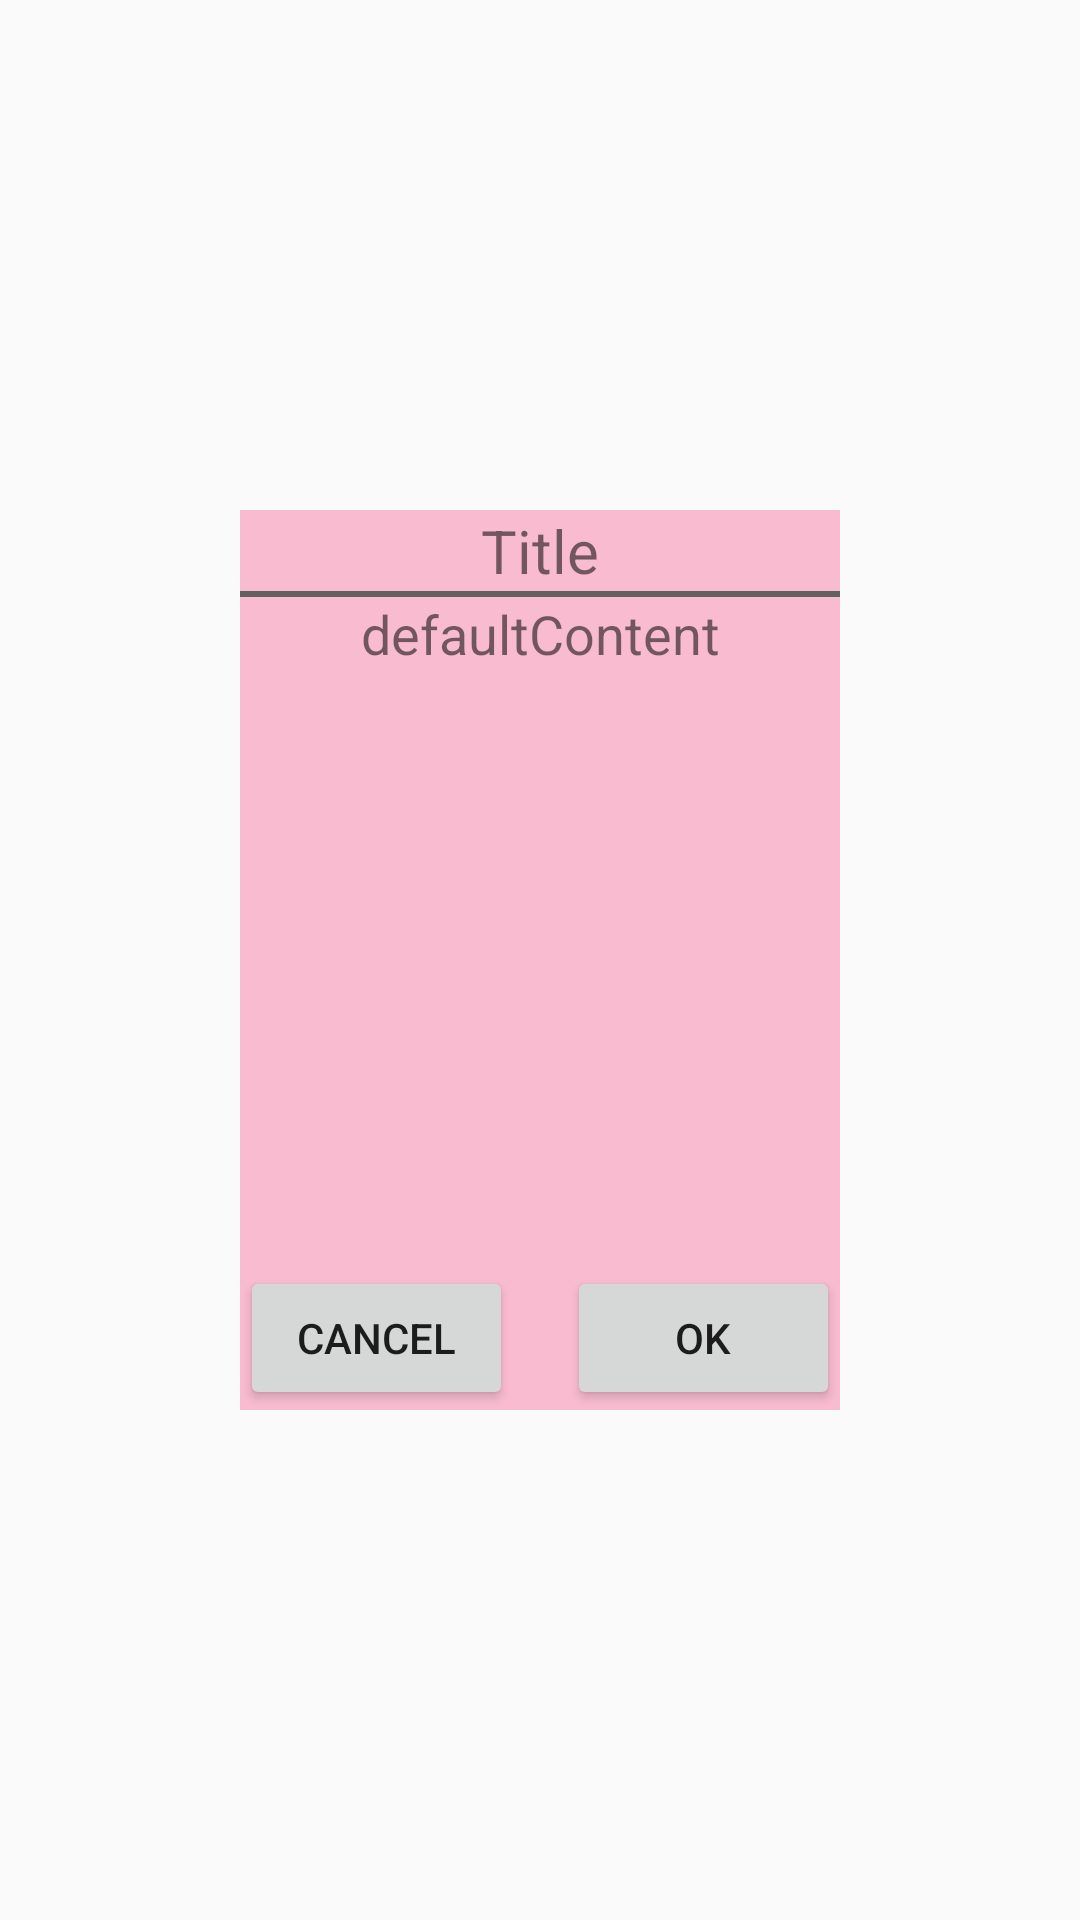

Reconstruct the res/layout file that produces this screen, plus the resources it refers to.
<!-- AndroidManifest.xml: application theme AppTheme -->
<!-- res/layout/popwindow.xml -->
<?xml version="1.0" encoding="utf-8"?>
<LinearLayout xmlns:android="http://schemas.android.com/apk/res/android"
              android:layout_width="match_parent"
              android:layout_height="match_parent"
              android:gravity="center"
              android:orientation="vertical" >

    <RelativeLayout
        android:background="@color/red_alpha"
        android:id="@+id/popup_window"
        android:layout_width="200dp"
        android:layout_height="300dp"
        android:orientation="vertical" >

        <TextView
            android:id="@+id/title"
            android:layout_width="match_parent"
            android:layout_height="wrap_content"
            android:gravity="center"
            android:text="Title"
            android:textSize="20dp" />

        <View
            android:id="@+id/title_divider"
            android:layout_width="match_parent"
            android:layout_height="2dp"
            android:layout_below="@id/title"
            android:background="@color/gray_dark" />

        <TextView
            android:id="@+id/content"
            android:layout_width="match_parent"
            android:layout_height="wrap_content"
            android:layout_below="@id/title_divider"
            android:gravity="center"
            android:text="defaultContent"
            android:textSize="18dp" />

        <LinearLayout
            android:layout_width="match_parent"
            android:layout_height="wrap_content"
            android:layout_alignParentBottom="true"
            android:orientation="horizontal"
             >

            <Button
                android:id="@+id/negativeBtn"
                android:layout_width="wrap_content"
                android:layout_height="wrap_content"
                android:layout_weight="1"
                android:focusable="true"
                android:text="cancel"/>

            <Button
                android:id="@+id/positiveBtn"
                android:layout_width="wrap_content"
                android:layout_height="wrap_content"
                android:layout_marginLeft="18dp"
                android:layout_weight="1"
                android:focusable="true"
                android:text="OK" />
        </LinearLayout>
    </RelativeLayout>

</LinearLayout>
<!-- resources referenced by this layout -->
<resources>
  <color name="gray_dark">#616161</color>
  <color name="red_alpha">#F8BBD0</color>
  <style name="AppTheme" parent="Theme.AppCompat.Light.DarkActionBar">
          
      </style>
</resources>
